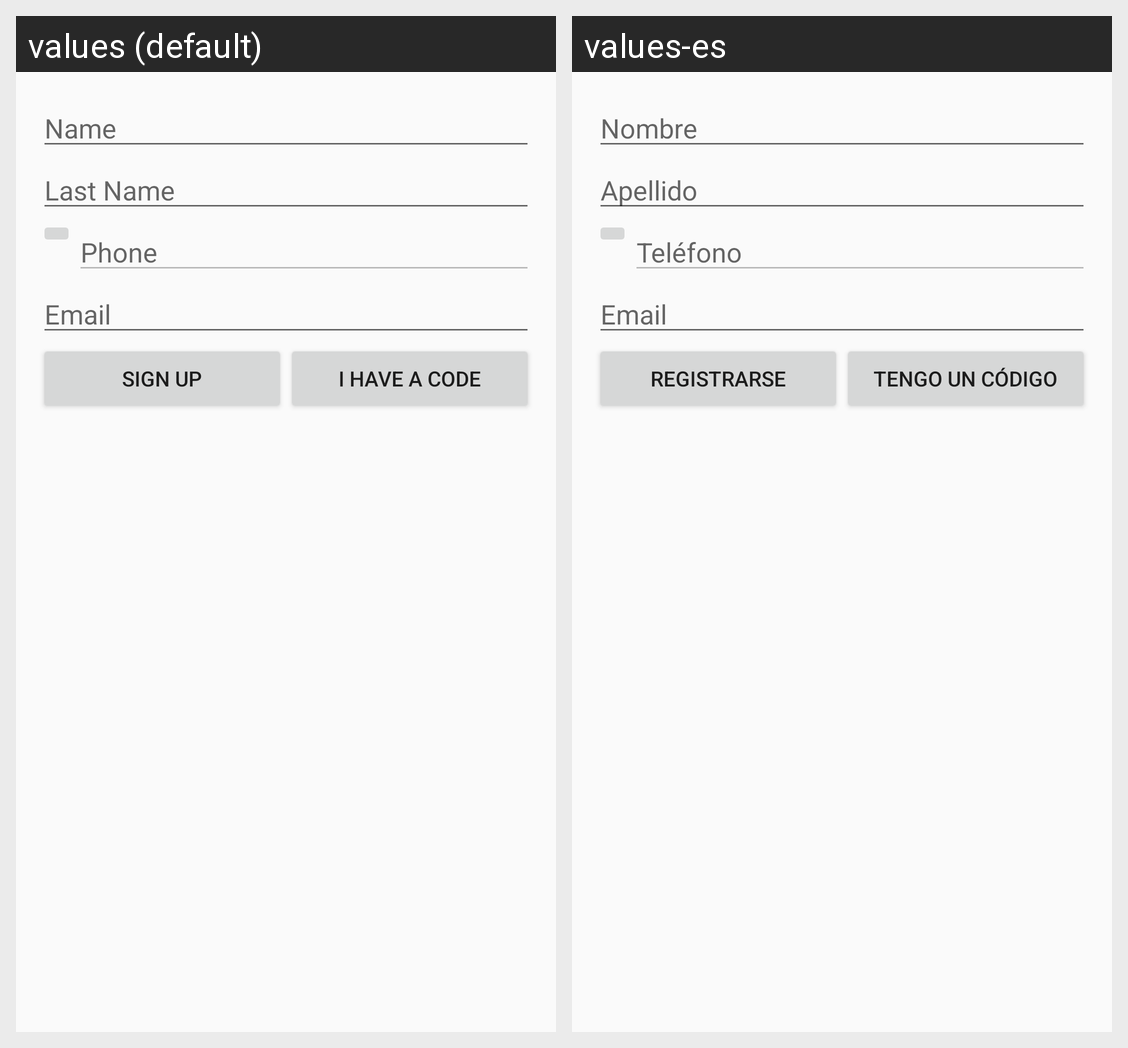

The same Android screen rendered under two of its app's locales, left to right. List the strings drawn on it with the default value and each locale's translation.
Android screen res/layout/activity_sign_up.xml rendered under 2 locales, left to right: values (default), values-es. Device: Nexus 5 (rendered at 1080×1920; each locale shown at half size, 540×960, under a caption strip naming it); theme AppTheme.
Strings drawn on this screen, with the default value and each locale's value (text and hints the layout hard-codes, and strings that could not be matched under every locale, appear in the picture but are not listed):

name
  values: Name
  values-es: Nombre

last_name
  values: Last Name
  values-es: Apellido

phone
  values: Phone
  values-es: Teléfono

email
  values: Email
  values-es: Email

sign_up
  values: Sign up
  values-es: Registrarse

have_code
  values: I have a code
  values-es: Tengo un código
